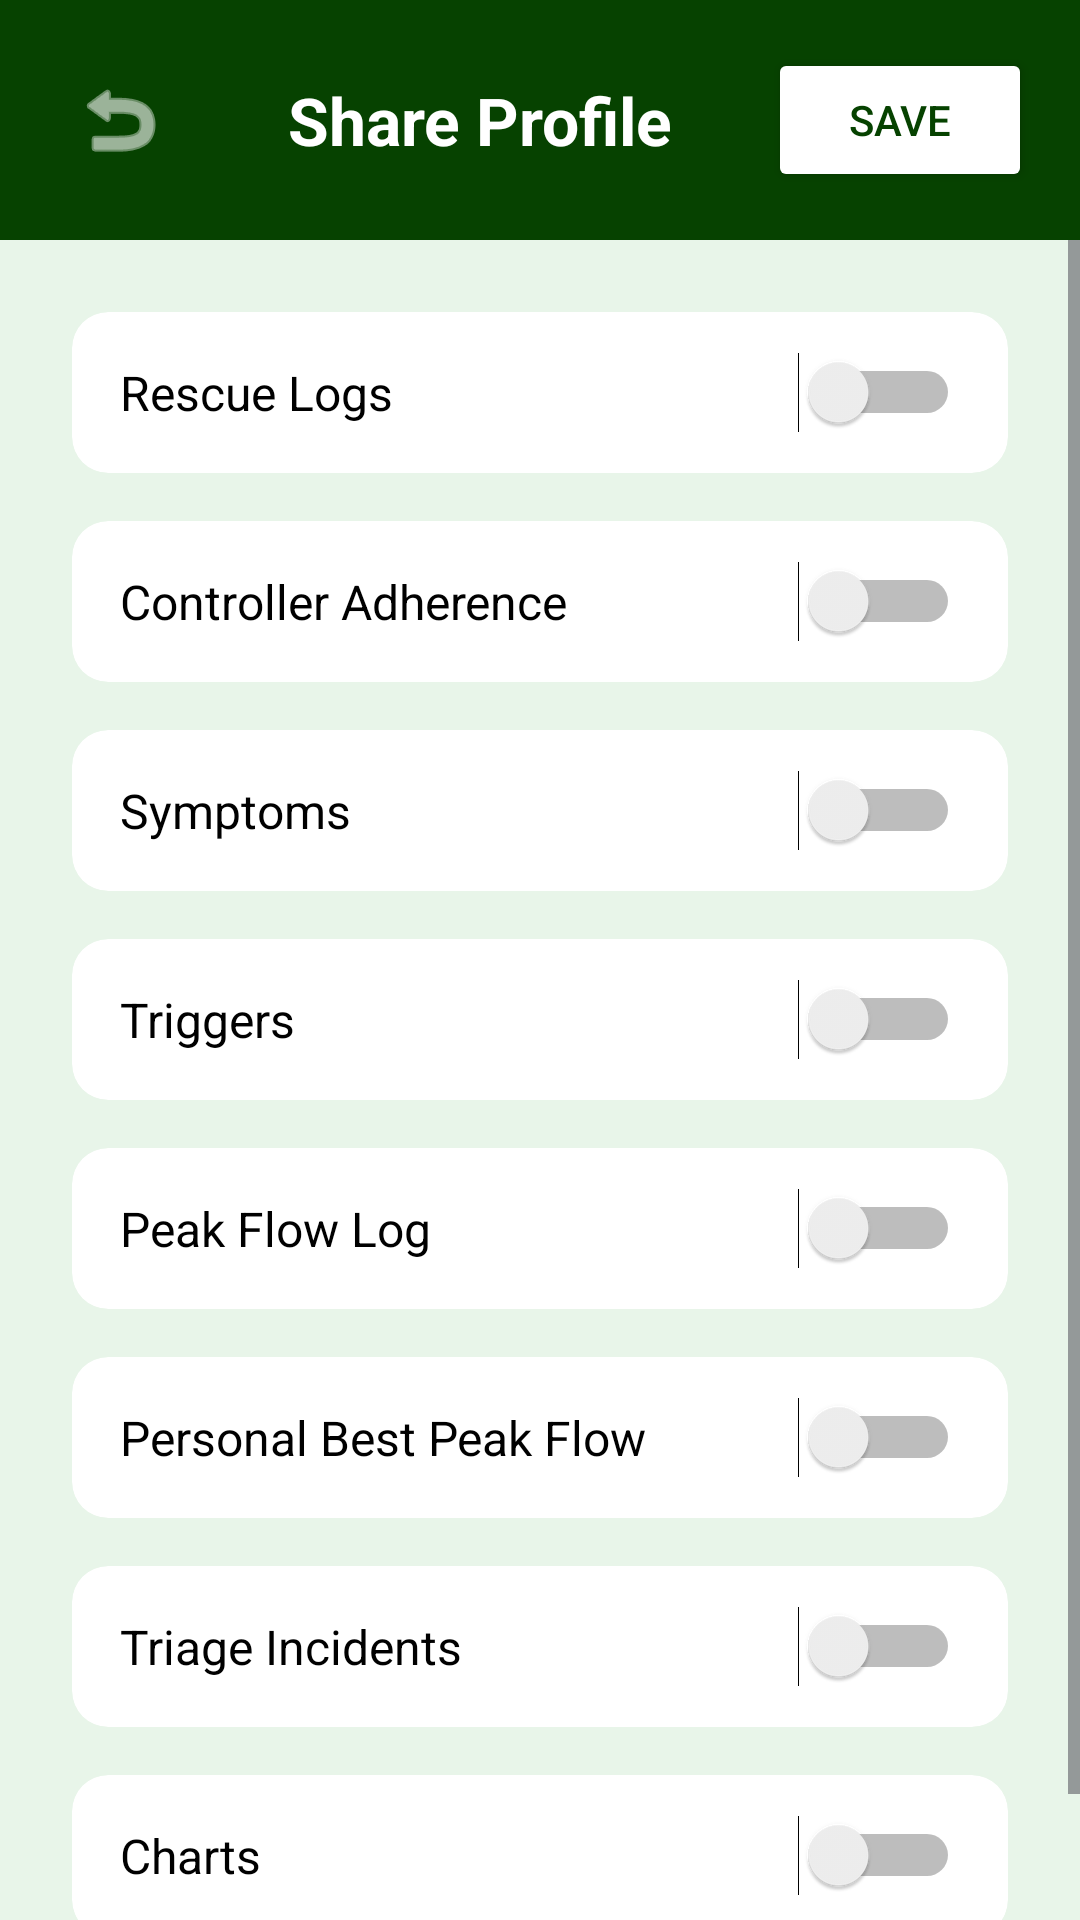

Here is an Android app screen rendered from its layout file. Give the layout XML and the strings, colors and styles it references.
<!-- AndroidManifest.xml: application theme Theme.MyApplication -->
<!-- res/layout/activity_share_health_profile.xml -->
<?xml version="1.0" encoding="utf-8"?>
<androidx.constraintlayout.widget.ConstraintLayout xmlns:android="http://schemas.android.com/apk/res/android"
    xmlns:app="http://schemas.android.com/apk/res-auto"
    xmlns:tools="http://schemas.android.com/tools"
    android:layout_width="match_parent"
    android:layout_height="match_parent"
    android:background="#E8F5E9">

    <LinearLayout
        android:id="@+id/topBar"
        android:layout_width="match_parent"
        android:layout_height="wrap_content"
        android:orientation="horizontal"
        android:background="#064200"
        android:padding="16dp"
        android:gravity="center_vertical"
        app:layout_constraintTop_toTopOf="parent">

        <ImageButton
            android:id="@+id/btnBack"
            android:layout_width="48dp"
            android:layout_height="48dp"
            android:src="@android:drawable/ic_menu_revert"
            android:background="?attr/selectableItemBackgroundBorderless"
            android:contentDescription="Back"
            app:tint="@color/white"
            tools:tint="@color/white"/>

        <TextView
            android:id="@+id/titleText"
            android:layout_width="0dp"
            android:layout_height="wrap_content"
            android:layout_weight="1"
            android:text="Share Profile"
            android:textSize="22sp"
            android:textStyle="bold"
            android:textColor="@color/white"
            android:gravity="center"/>

        <Button
            android:id="@+id/btnSaveSharing"
            android:layout_width="wrap_content"
            android:layout_height="wrap_content"
            android:text="Save"
            android:backgroundTint="@color/white"
            android:textColor="#064200"/>

    </LinearLayout>

    <ScrollView
        android:layout_width="match_parent"
        android:layout_height="0dp"
        app:layout_constraintTop_toBottomOf="@id/topBar"
        app:layout_constraintBottom_toBottomOf="parent">

        <LinearLayout
            android:layout_width="match_parent"
            android:layout_height="wrap_content"
            android:orientation="vertical"
            android:padding="24dp">

            <androidx.cardview.widget.CardView
                android:layout_width="match_parent"
                android:layout_height="wrap_content"
                android:layout_marginBottom="16dp"
                app:cardBackgroundColor="@color/white"
                app:cardCornerRadius="12dp"
                app:cardElevation="0dp">

                <Switch
                    android:id="@+id/toggle_rescue_logs"
                    android:layout_width="match_parent"
                    android:layout_height="wrap_content"
                    android:padding="16dp"
                    android:text="Rescue Logs"
                    android:textSize="16sp"
                    android:textColor="@color/black" />
            </androidx.cardview.widget.CardView>

            <androidx.cardview.widget.CardView
                android:layout_width="match_parent"
                android:layout_height="wrap_content"
                android:layout_marginBottom="16dp"
                app:cardBackgroundColor="@color/white"
                app:cardCornerRadius="12dp"
                app:cardElevation="0dp">

                <Switch
                    android:id="@+id/toggle_controller_adherence"
                    android:layout_width="match_parent"
                    android:layout_height="wrap_content"
                    android:padding="16dp"
                    android:text="Controller Adherence"
                    android:textSize="16sp"
                    android:textColor="@color/black" />
            </androidx.cardview.widget.CardView>

            <androidx.cardview.widget.CardView
                android:layout_width="match_parent"
                android:layout_height="wrap_content"
                android:layout_marginBottom="16dp"
                app:cardBackgroundColor="@color/white"
                app:cardCornerRadius="12dp"
                app:cardElevation="0dp">

                <Switch
                    android:id="@+id/toggle_symptoms"
                    android:layout_width="match_parent"
                    android:layout_height="wrap_content"
                    android:padding="16dp"
                    android:text="Symptoms"
                    android:textSize="16sp"
                    android:textColor="@color/black" />
            </androidx.cardview.widget.CardView>

            <androidx.cardview.widget.CardView
                android:layout_width="match_parent"
                android:layout_height="wrap_content"
                android:layout_marginBottom="16dp"
                app:cardBackgroundColor="@color/white"
                app:cardCornerRadius="12dp"
                app:cardElevation="0dp">

                <Switch
                    android:id="@+id/toggle_triggers"
                    android:layout_width="match_parent"
                    android:layout_height="wrap_content"
                    android:padding="16dp"
                    android:text="Triggers"
                    android:textSize="16sp"
                    android:textColor="@color/black" />
            </androidx.cardview.widget.CardView>

            <androidx.cardview.widget.CardView
                android:layout_width="match_parent"
                android:layout_height="wrap_content"
                android:layout_marginBottom="16dp"
                app:cardBackgroundColor="@color/white"
                app:cardCornerRadius="12dp"
                app:cardElevation="0dp">

                <Switch
                    android:id="@+id/toggle_pef_log"
                    android:layout_width="match_parent"
                    android:layout_height="wrap_content"
                    android:padding="16dp"
                    android:text="Peak Flow Log"
                    android:textSize="16sp"
                    android:textColor="@color/black" />
            </androidx.cardview.widget.CardView>

            <androidx.cardview.widget.CardView
                android:layout_width="match_parent"
                android:layout_height="wrap_content"
                android:layout_marginBottom="16dp"
                app:cardBackgroundColor="@color/white"
                app:cardCornerRadius="12dp"
                app:cardElevation="0dp">

                <Switch
                    android:id="@+id/toggle_pef_pb"
                    android:layout_width="match_parent"
                    android:layout_height="wrap_content"
                    android:padding="16dp"
                    android:text="Personal Best Peak Flow"
                    android:textSize="16sp"
                    android:textColor="@color/black" />
            </androidx.cardview.widget.CardView>

            <androidx.cardview.widget.CardView
                android:layout_width="match_parent"
                android:layout_height="wrap_content"
                android:layout_marginBottom="16dp"
                app:cardBackgroundColor="@color/white"
                app:cardCornerRadius="12dp"
                app:cardElevation="0dp">

                <Switch
                    android:id="@+id/toggle_triage_incidents"
                    android:layout_width="match_parent"
                    android:layout_height="wrap_content"
                    android:padding="16dp"
                    android:text="Triage Incidents"
                    android:textSize="16sp"
                    android:textColor="@color/black" />
            </androidx.cardview.widget.CardView>

            <androidx.cardview.widget.CardView
                android:layout_width="match_parent"
                android:layout_height="wrap_content"
                android:layout_marginBottom="16dp"
                app:cardBackgroundColor="@color/white"
                app:cardCornerRadius="12dp"
                app:cardElevation="0dp">

                <Switch
                    android:id="@+id/toggle_charts"
                    android:layout_width="match_parent"
                    android:layout_height="wrap_content"
                    android:padding="16dp"
                    android:text="Charts"
                    android:textSize="16sp"
                    android:textColor="@color/black" />
            </androidx.cardview.widget.CardView>

        </LinearLayout>

    </ScrollView>

</androidx.constraintlayout.widget.ConstraintLayout>
<!-- resources referenced by this layout -->
<resources>
  <color name="black">#000000</color>
  <color name="white">#FFFFFF</color>
  <style name="Theme.MyApplication" parent="Base.Theme.MyApplication" />
  <style name="Base.Theme.MyApplication" parent="Theme.Material3.DayNight.NoActionBar">
          <item name="colorPrimary">#000000</item>
      </style>
</resources>
